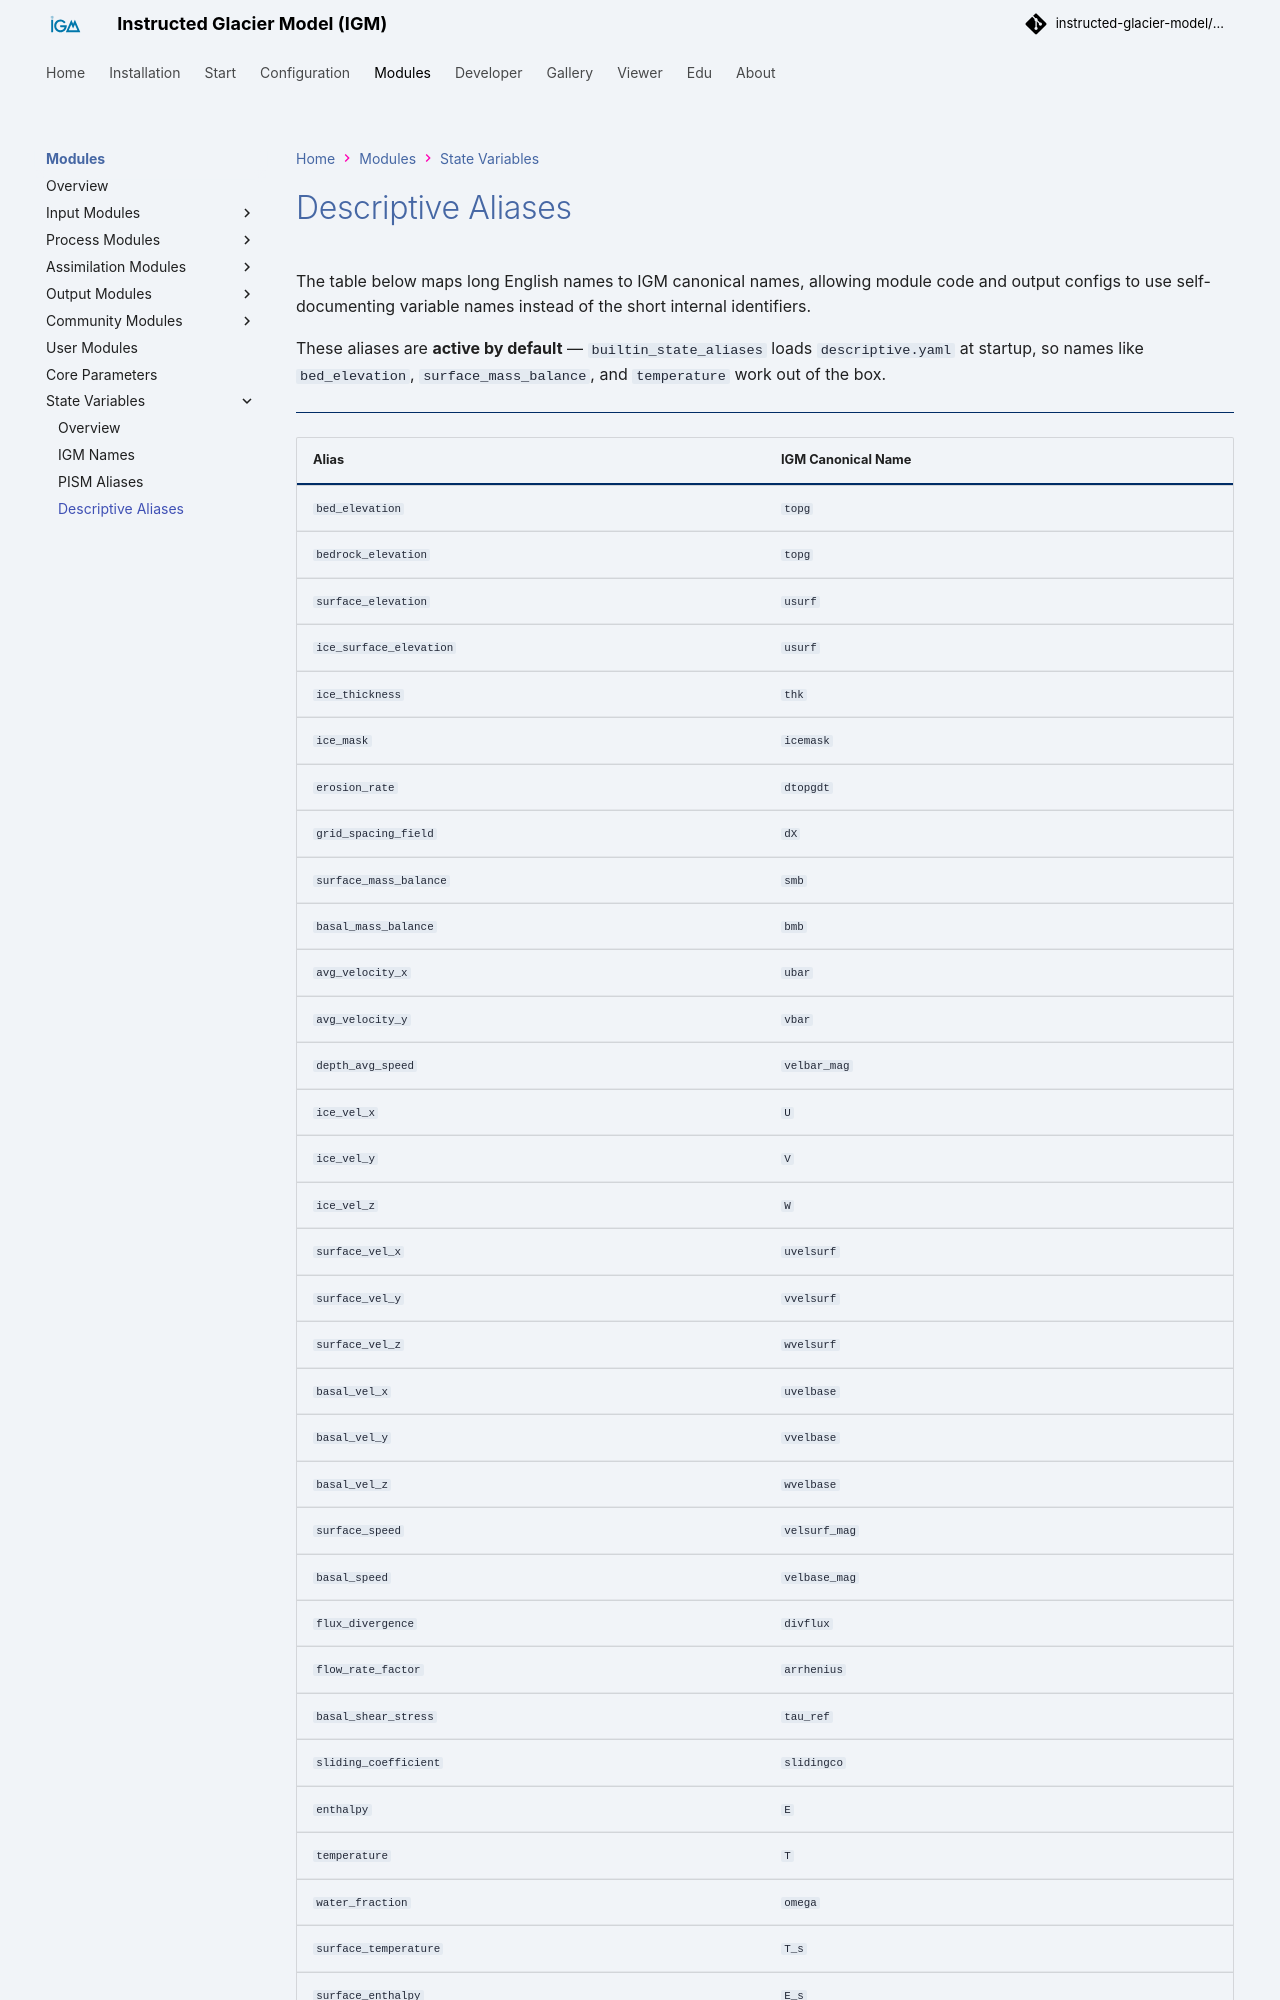

repository: instructed-glacier-model/igm-doc · page: latest/modules/variables/descriptive/index.html · generator: mkdocs

# Descriptive Aliases

The table below maps long English names to IGM canonical names, allowing module code and output configs to use self-documenting variable names instead of the short internal identifiers.
